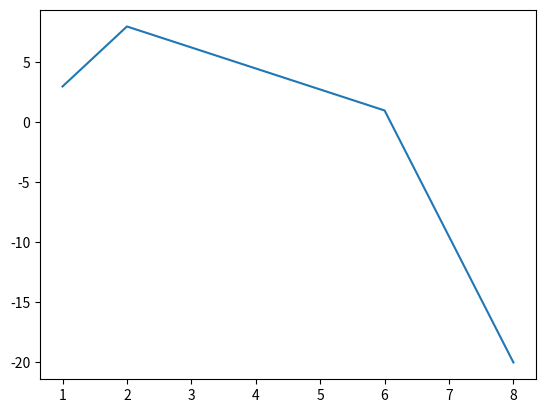

Python code for this plot:
import matplotlib.pyplot as plt
import numpy as np

x_points = np.array([1, 2, 6, 8])
y_points = np.array([3, 8, 1, -20])

plt.plot(x_points, y_points)
plt.show()
